4-way image classification set "Caninos" from GitHub (HectorGarcia01/CNN_Reconocimiento_Imagenes_Caninos); label vocabulary: coyote, lobo, perro, zorro.

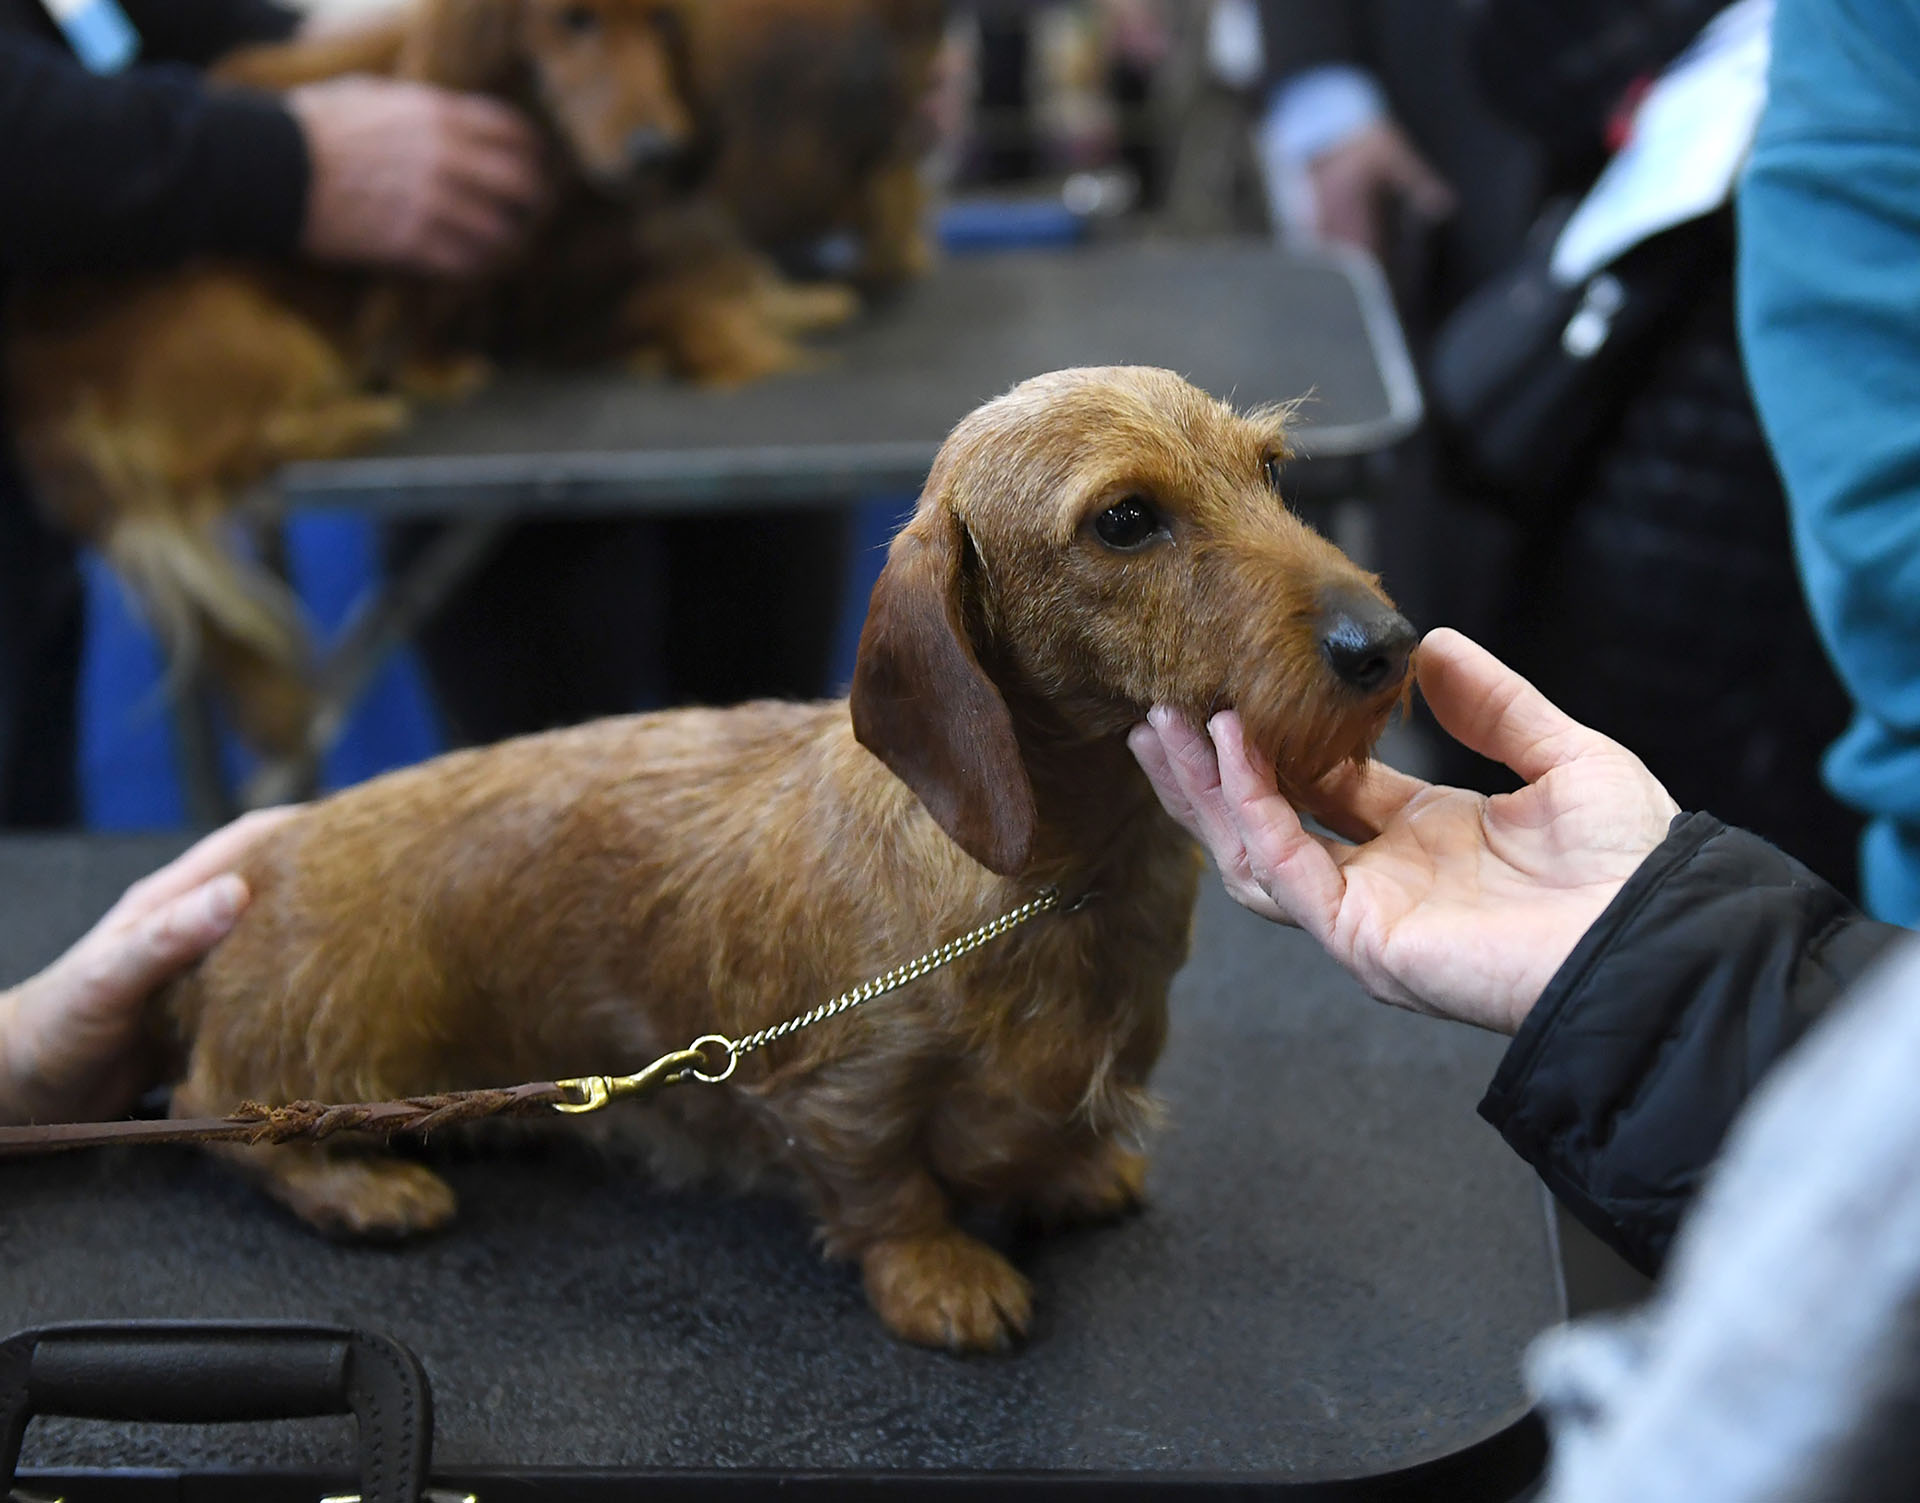
Label: perro

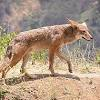
Label: coyote

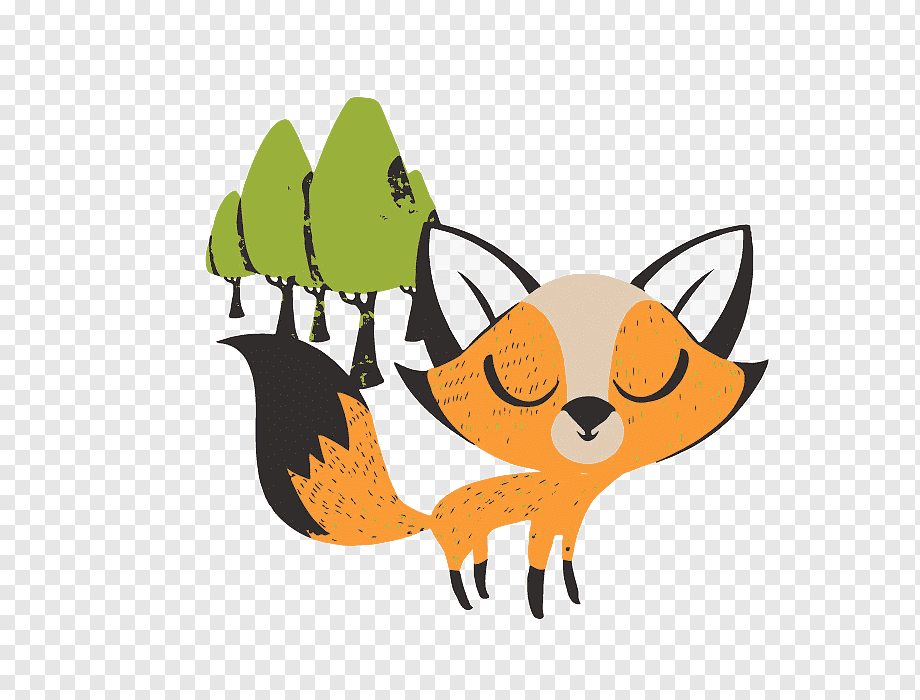
Label: zorro

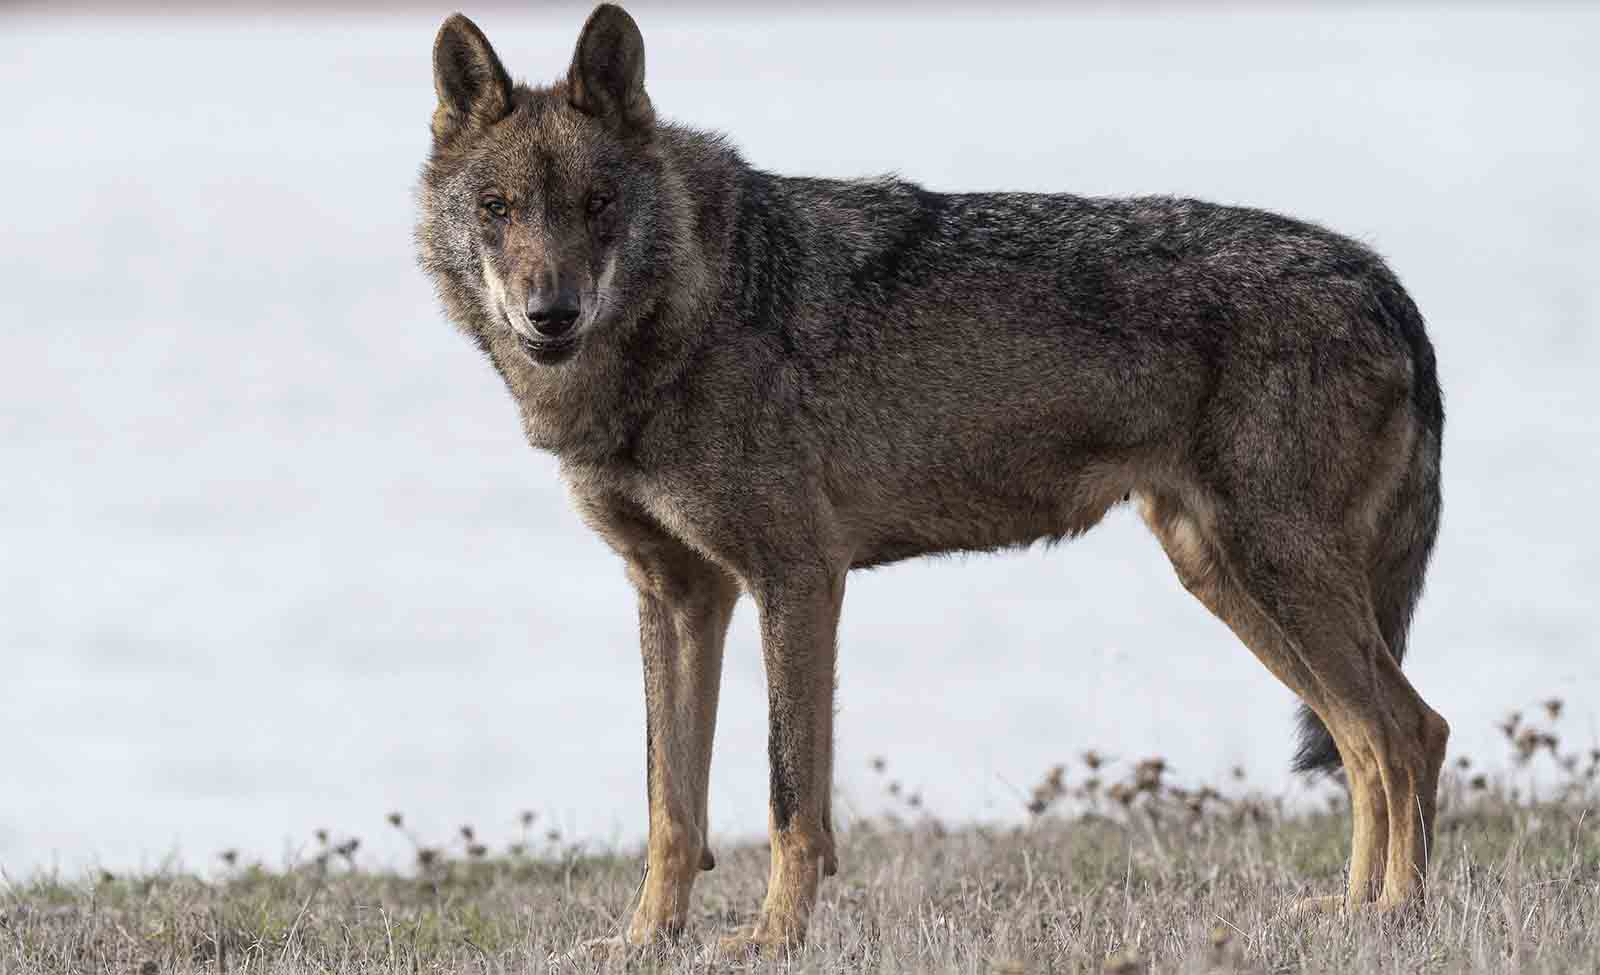
Label: lobo

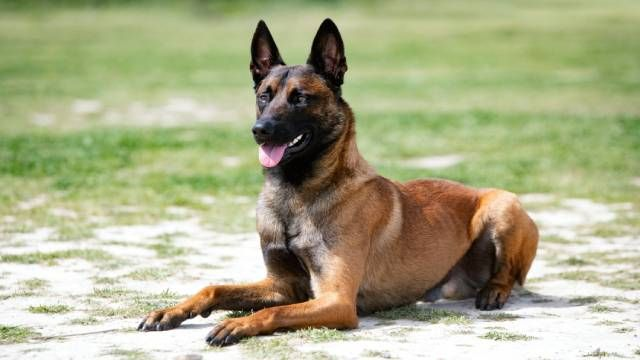
Label: perro

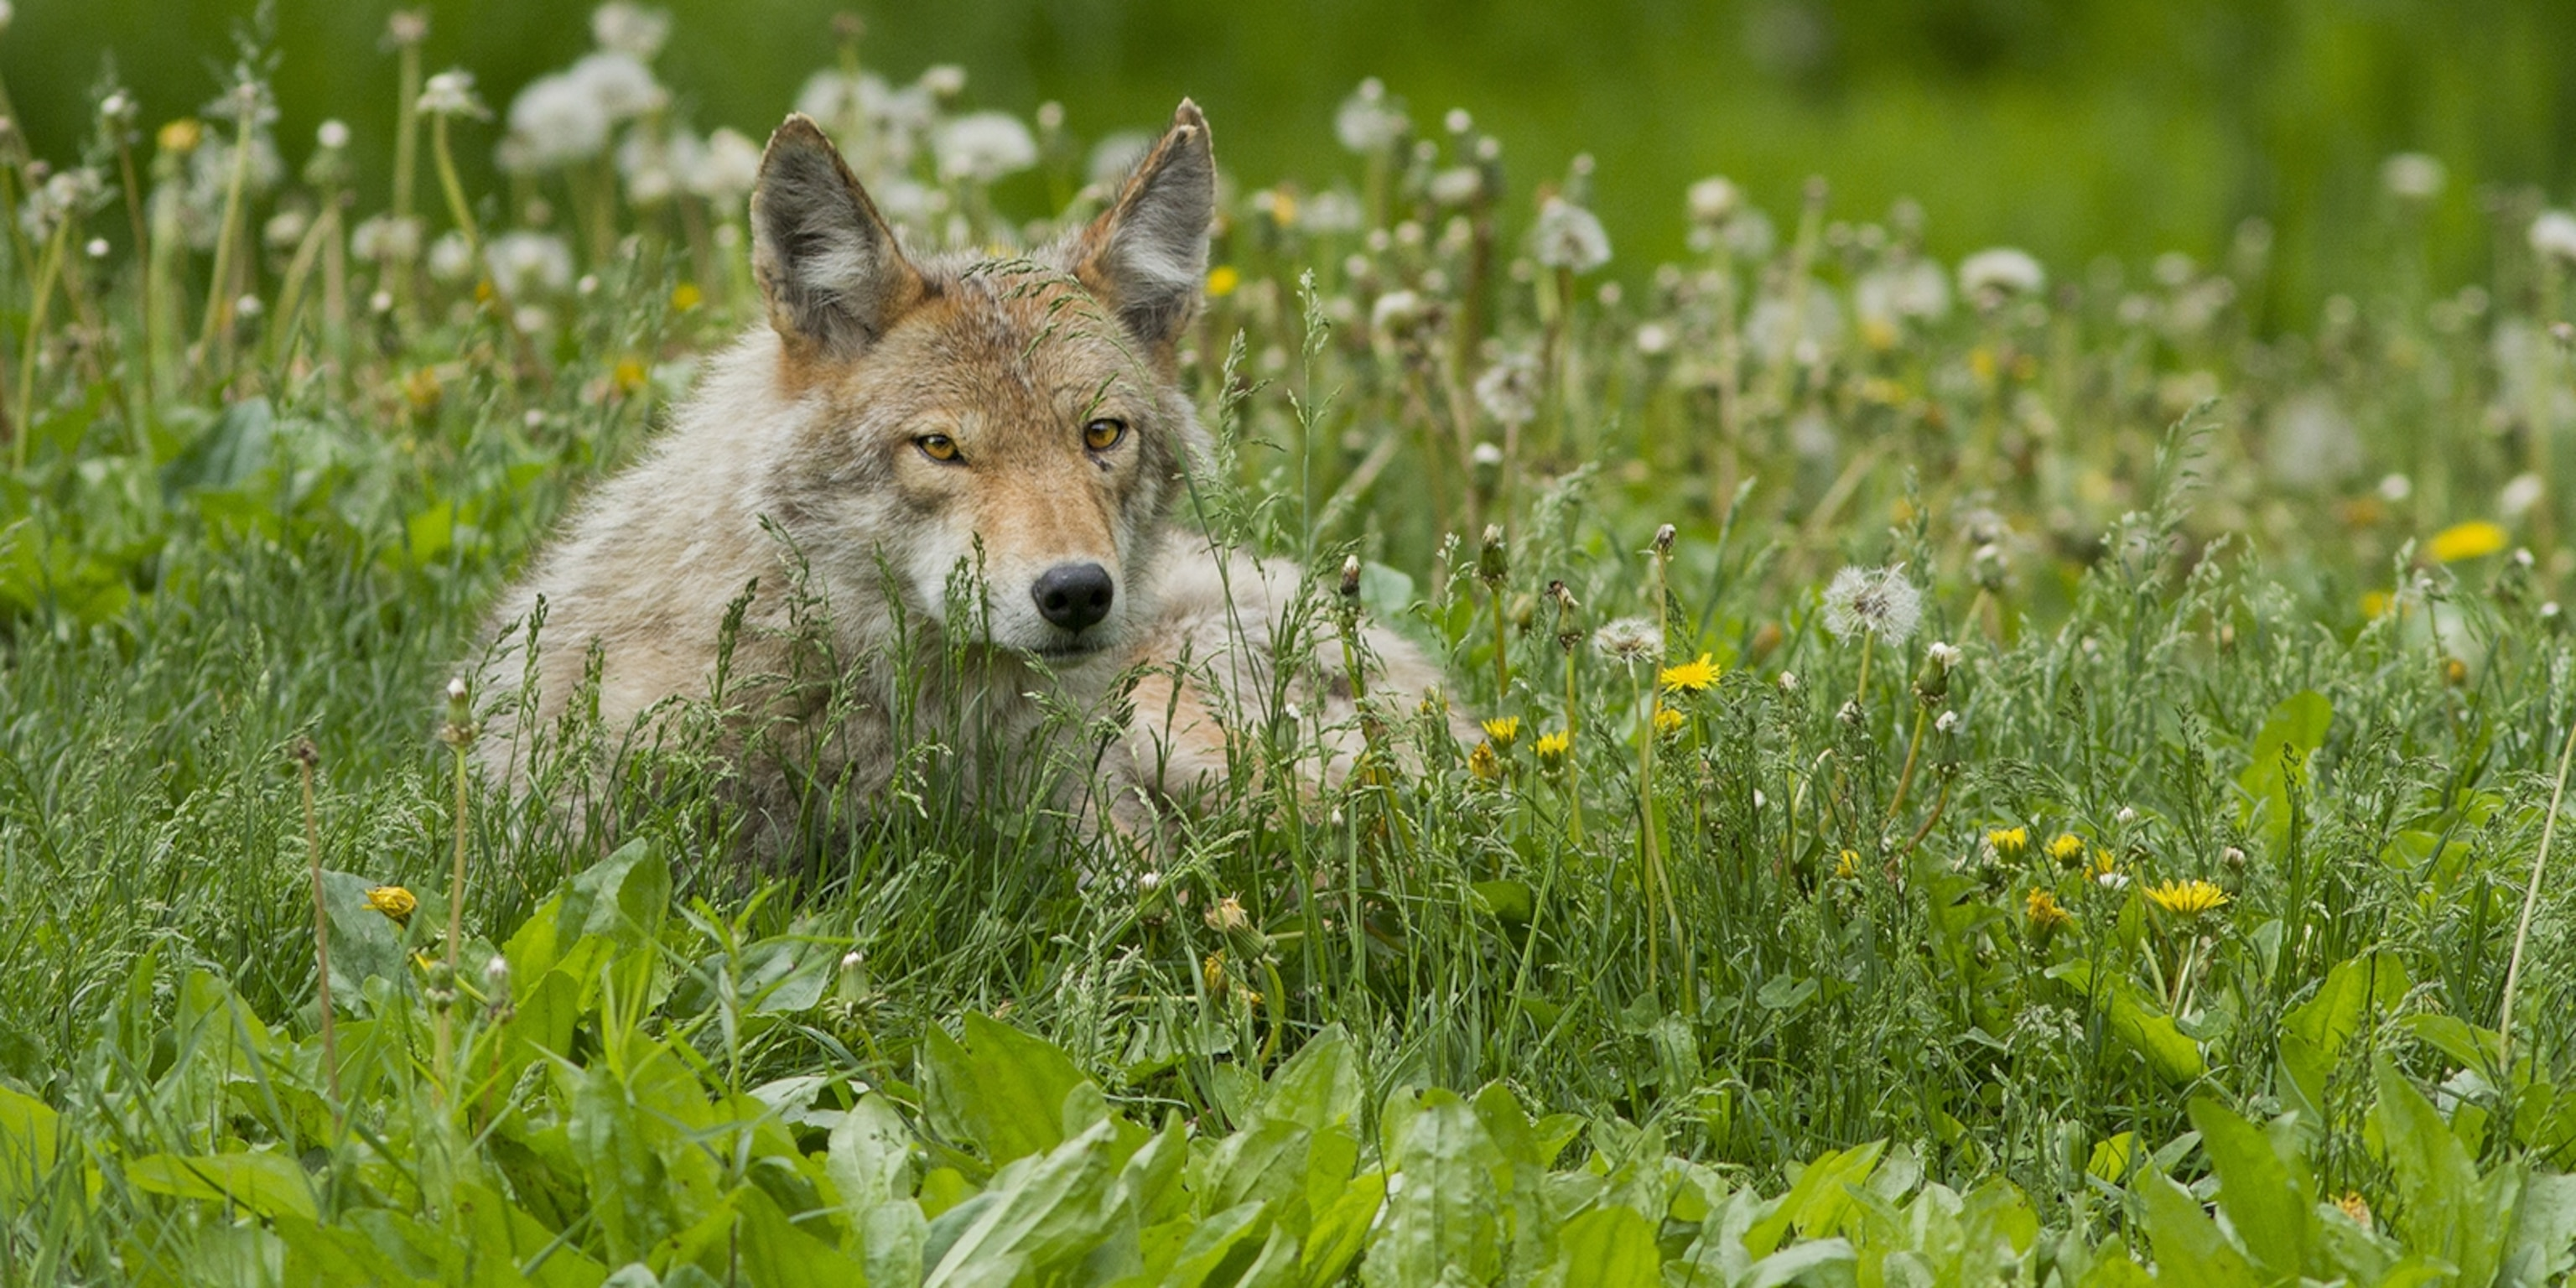
Label: coyote
